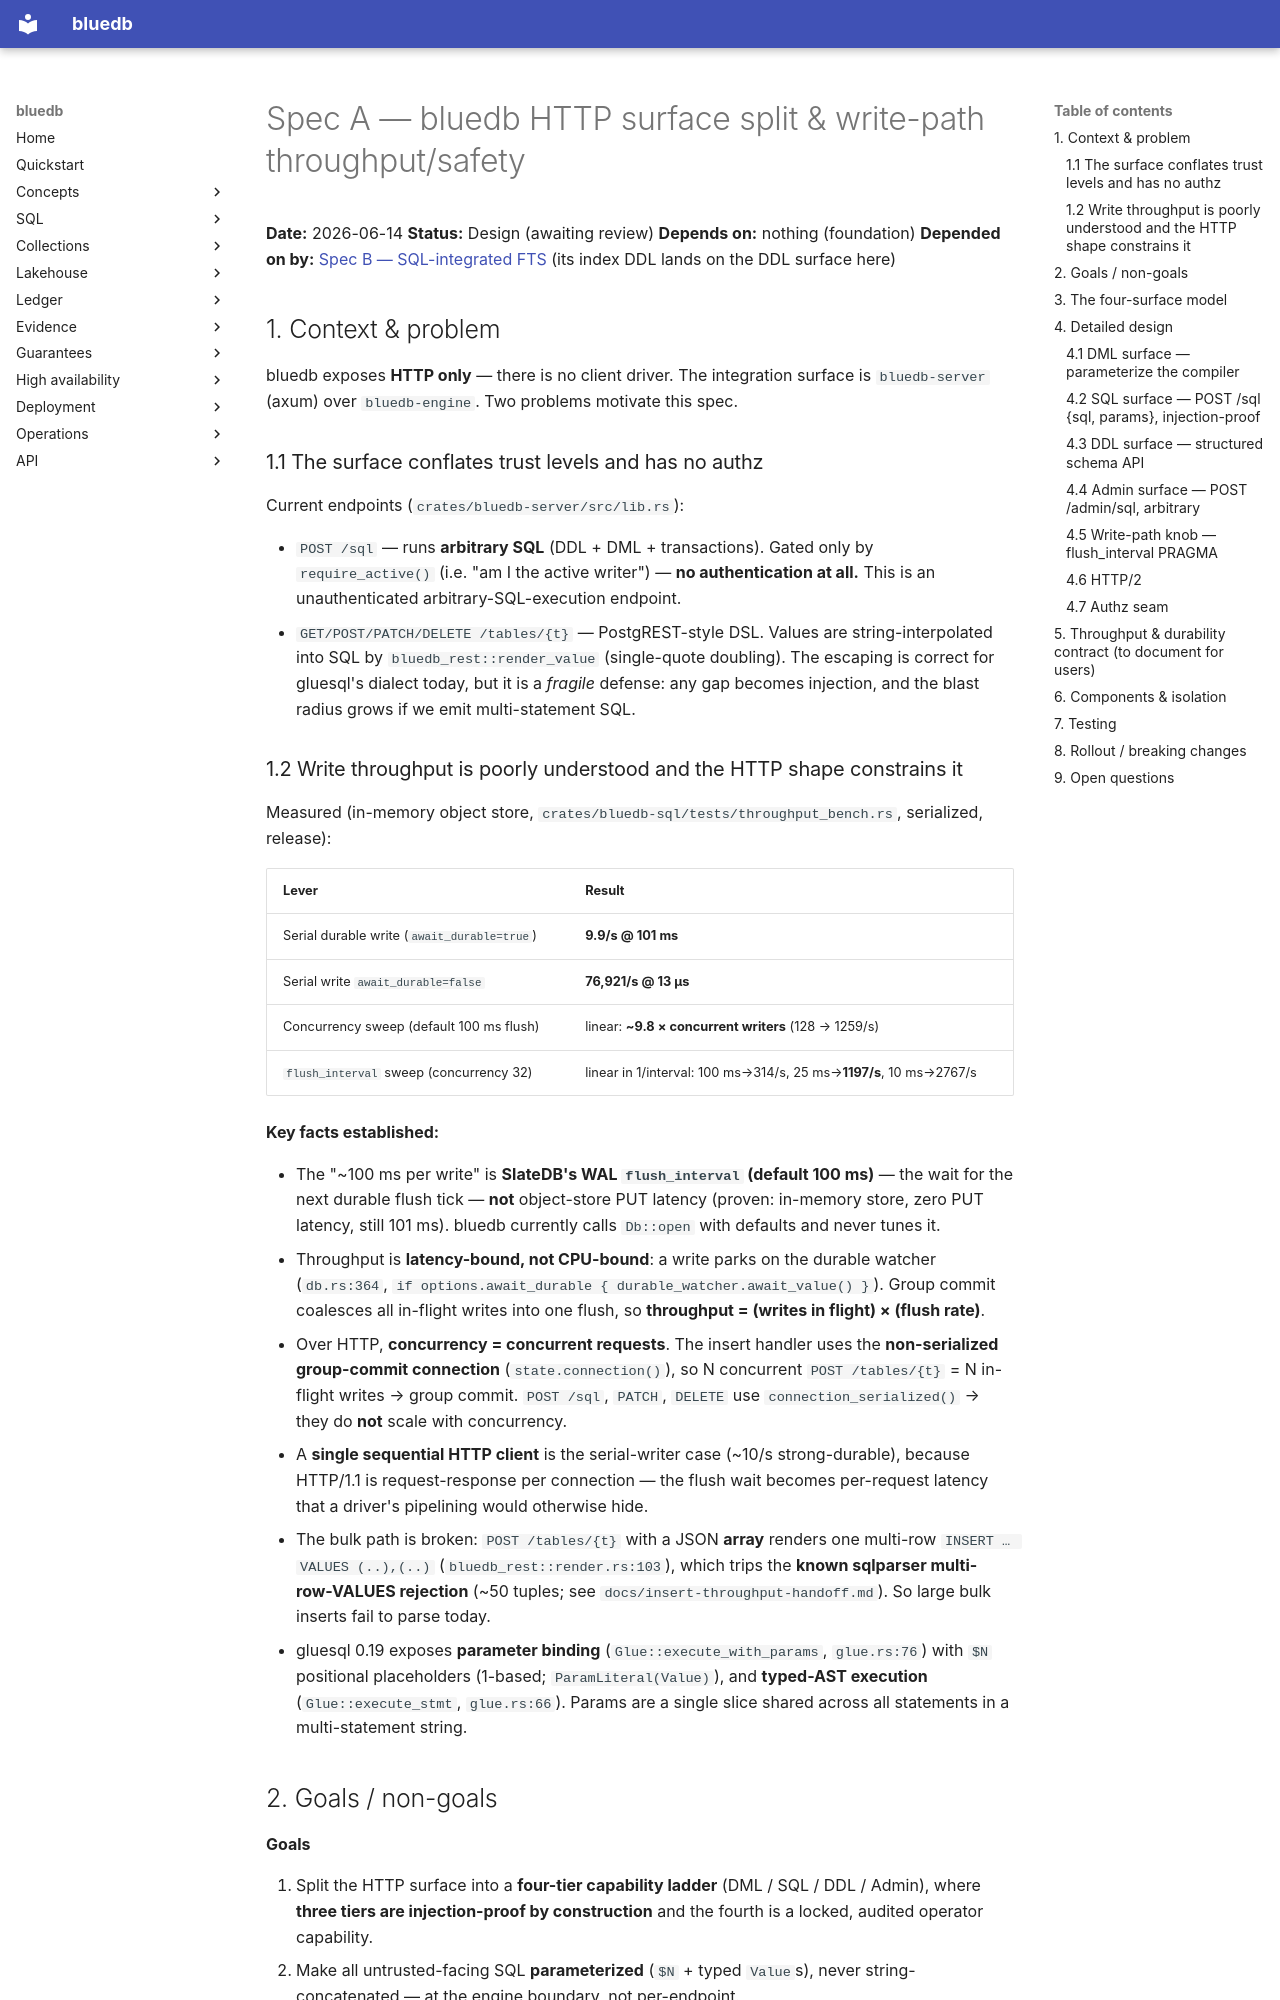

repository: bluecopa/bluedb · page: superpowers/specs/2026-06-14-bluedb-http-write-path-design/index.html · generator: mkdocs

# Spec A — bluedb HTTP surface split & write-path throughput/safety

**Date:** 2026-06-14
**Status:** Design (awaiting review)
**Depends on:** nothing (foundation)
**Depended on by:** [Spec B — SQL-integrated FTS](2026-06-14-bluedb-sql-integrated-fts-design.md) (its index DDL lands on the DDL surface here)

## 1. Context & problem

bluedb exposes **HTTP only** — there is no client driver. The integration surface
is `bluedb-server` (axum) over `bluedb-engine`. Two problems motivate this spec.

### 1.1 The surface conflates trust levels and has no authz

Current endpoints (`crates/bluedb-server/src/lib.rs`):

- `POST /sql` — runs **arbitrary SQL** (DDL + DML + transactions). Gated only by
  `require_active()` (i.e. "am I the active writer") — **no authentication at all.**
  This is an unauthenticated arbitrary-SQL-execution endpoint.
- `GET/POST/PATCH/DELETE /tables/{t}` — PostgREST-style DSL. Values are
  string-interpolated into SQL by `bluedb_rest::render_value` (single-quote
  doubling). The escaping is correct for gluesql's dialect today, but it is a
  *fragile* defense: any gap becomes injection, and the blast radius grows if we
  emit multi-statement SQL.

### 1.2 Write throughput is poorly understood and the HTTP shape constrains it

Measured (in-memory object store, `crates/bluedb-sql/tests/throughput_bench.rs`,
serialized, release):

| Lever | Result |
|---|---|
| Serial durable write (`await_durable=true`) | **9.9/s @ 101 ms** |
| Serial write `await_durable=false` | **76,921/s @ 13 µs** |
| Concurrency sweep (default 100 ms flush) | linear: **~9.8 × concurrent writers** (128 → 1259/s) |
| `flush_interval` sweep (concurrency 32) | linear in 1/interval: 100 ms→314/s, 25 ms→**1197/s**, 10 ms→2767/s |

**Key facts established:**

- The "~100 ms per write" is **SlateDB's WAL `flush_interval` (default 100 ms)** —
  the wait for the next durable flush tick — **not** object-store PUT latency
  (proven: in-memory store, zero PUT latency, still 101 ms). bluedb currently calls
  `Db::open` with defaults and never tunes it.
- Throughput is **latency-bound, not CPU-bound**: a write parks on the durable
  watcher (`db.rs:364`, `if options.await_durable { durable_watcher.await_value() }`).
  Group commit coalesces all in-flight writes into one flush, so **throughput =
  (writes in flight) × (flush rate)**.
- Over HTTP, **concurrency = concurrent requests**. The insert handler uses the
  **non-serialized group-commit connection** (`state.connection()`), so N concurrent
  `POST /tables/{t}` = N in-flight writes → group commit. `POST /sql`, `PATCH`,
  `DELETE` use `connection_serialized()` → they do **not** scale with concurrency.
- A **single sequential HTTP client** is the serial-writer case (~10/s strong-durable),
  because HTTP/1.1 is request-response per connection — the flush wait becomes
  per-request latency that a driver's pipelining would otherwise hide.
- The bulk path is broken: `POST /tables/{t}` with a JSON **array** renders one
  multi-row `INSERT … VALUES (..),(..)` (`bluedb_rest::render.rs:103`), which trips
  the **known sqlparser multi-row-VALUES rejection** (~50 tuples; see
  `docs/insert-throughput-handoff.md`). So large bulk inserts fail to parse today.
- gluesql 0.19 exposes **parameter binding** (`Glue::execute_with_params`,
  `glue.rs:76`) with `$N` positional placeholders (1-based; `ParamLiteral(Value)`),
  and **typed-AST execution** (`Glue::execute_stmt`, `glue.rs:66`). Params are a
  single slice shared across all statements in a multi-statement string.
